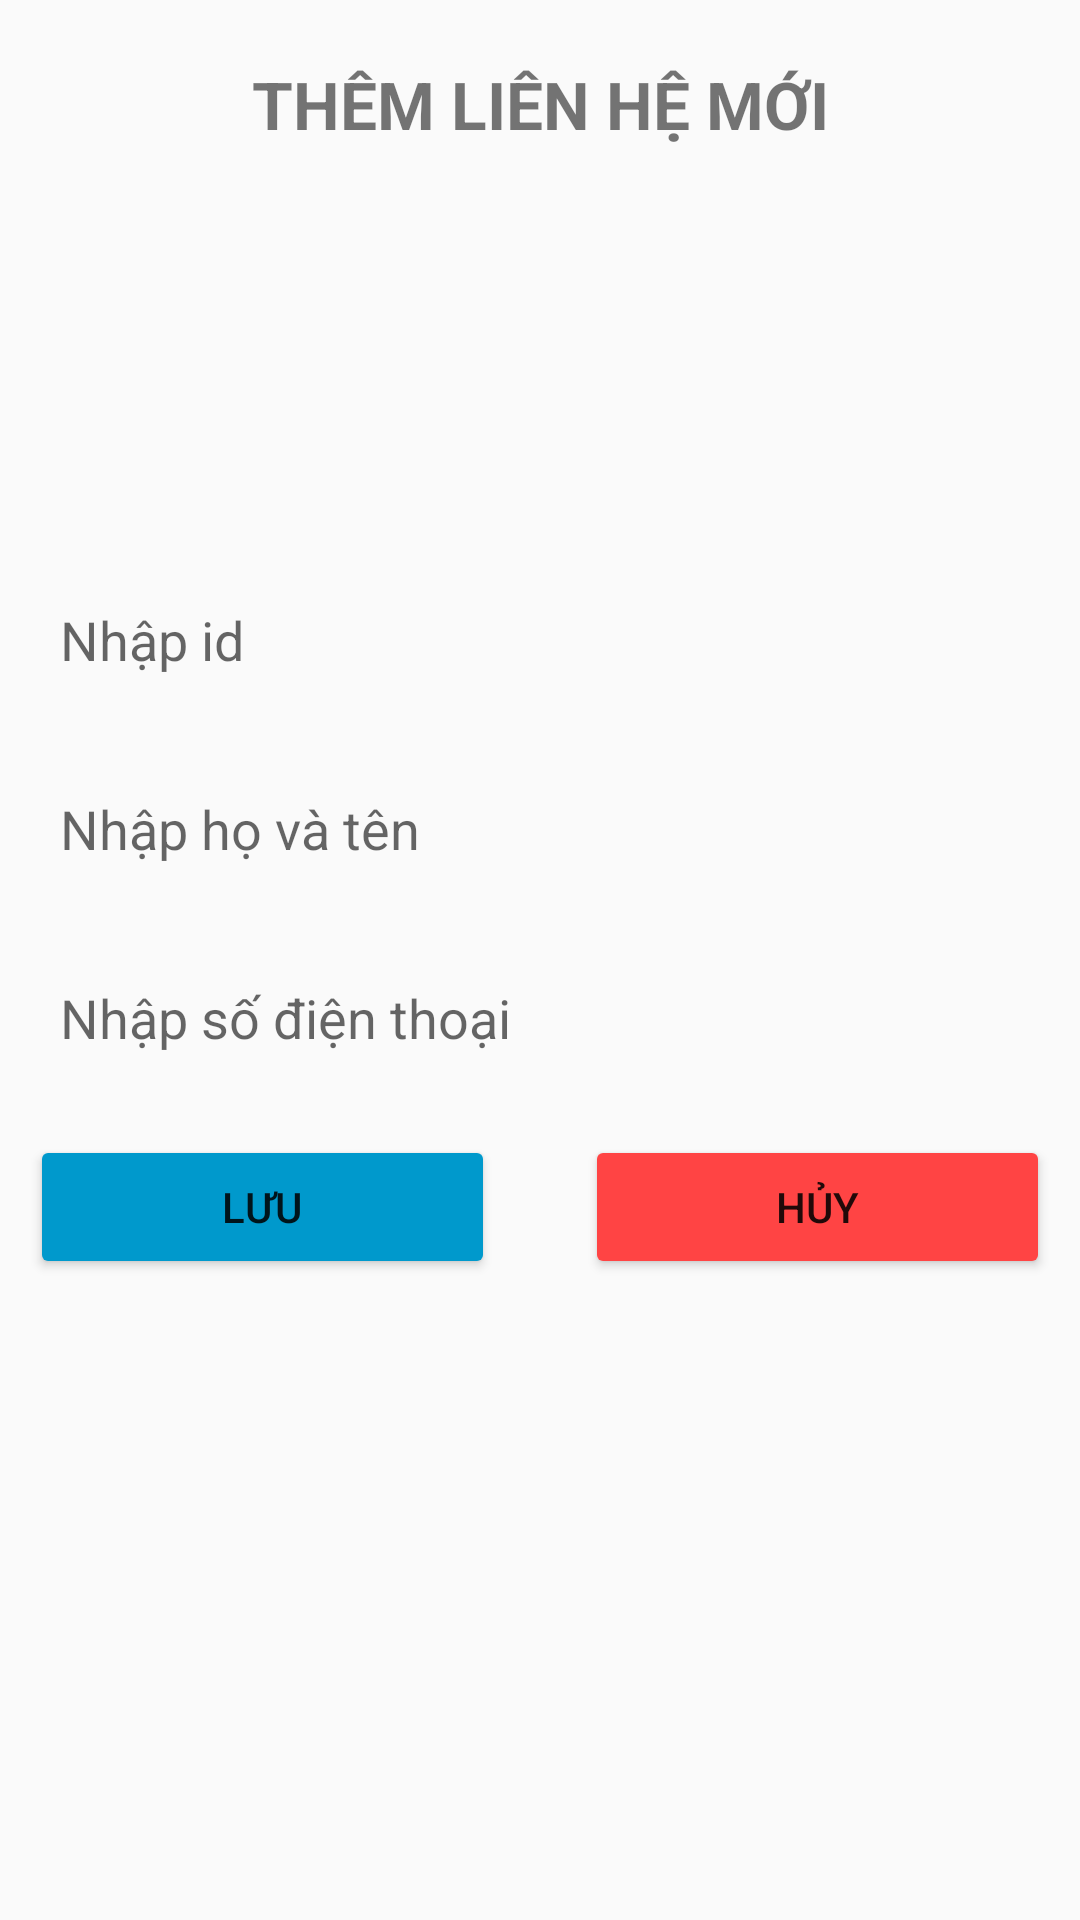

Reconstruct the res/layout file that produces this screen, plus the resources it refers to.
<!-- AndroidManifest.xml: application theme Theme.Lab2 -->
<!-- res/layout/activity_add_contact.xml -->
<?xml version="1.0" encoding="utf-8"?>
<LinearLayout xmlns:android="http://schemas.android.com/apk/res/android"
    xmlns:app="http://schemas.android.com/apk/res-auto"
    xmlns:tools="http://schemas.android.com/tools"
    android:id="@+id/main"
    android:layout_width="match_parent"
    android:orientation="vertical"
    android:padding="10dp"
    android:layout_height="match_parent"
    tools:context=".AddContact">

    <TextView
        android:id="@+id/textView2"
        android:layout_width="match_parent"
        android:layout_height="wrap_content"
        android:textSize="22sp"
        android:textStyle="bold"
        android:textAlignment="center"
        android:padding="10dp"
        android:layout_marginBottom="15dp"
        android:text="THÊM LIÊN HỆ MỚI" />

    <ImageView
        android:id="@+id/imageView"
        android:layout_width="100dp"
        android:layout_height="100dp"
        android:layout_marginBottom="15dp"
        android:layout_gravity="center"
        app:srcCompat="@mipmap/ic_launcher" />

    <EditText
        android:id="@+id/etId"
        android:layout_width="match_parent"
        android:layout_height="wrap_content"
        android:hint="Nhập id"
        android:minHeight="48dp"
        android:background="@android:color/transparent"
        android:padding="10dp"
        android:layout_marginBottom="15dp"
        android:ems="10"
        android:inputType="number" />

    <EditText
        android:id="@+id/etHoVaTen"
        android:layout_width="match_parent"
        android:layout_height="wrap_content"
        android:ems="10"
        android:minHeight="48dp"
        android:background="@android:color/transparent"
        android:padding="10dp"
        android:layout_marginBottom="15dp"
        android:inputType="text"
        android:hint="Nhập họ và tên" />

    <EditText
        android:id="@+id/etSoDienThoai"
        android:layout_width="match_parent"
        android:layout_height="wrap_content"
        android:ems="10"
        android:minHeight="48dp"
        android:background="@android:color/transparent"
        android:padding="10dp"
        android:layout_marginBottom="15dp"
        android:hint="Nhập số điện thoại"
        android:inputType="phone" />

    <LinearLayout
        android:layout_width="match_parent"
        android:layout_height="wrap_content"
        android:orientation="horizontal">

        <Button
            android:id="@+id/btnLuu"
            android:layout_width="wrap_content"
            android:layout_height="wrap_content"
            android:layout_marginEnd="15dp"
            android:layout_weight="1"
            android:backgroundTint="@android:color/holo_blue_dark"
            android:text="Lưu" />

        <Button
            android:id="@+id/btnHuy"
            android:layout_width="wrap_content"
            android:layout_height="wrap_content"
            android:layout_marginStart="15dp"
            android:layout_weight="1"
            android:backgroundTint="@android:color/holo_red_light"
            android:text="Hủy" />
    </LinearLayout>
</LinearLayout>
<!-- resources referenced by this layout -->
<resources>
  <style name="Theme.Lab2" parent="Base.Theme.Lab2" />
  <style name="Base.Theme.Lab2" parent="Theme.MaterialComponents.DayNight.Bridge">
          
          
      </style>
</resources>
